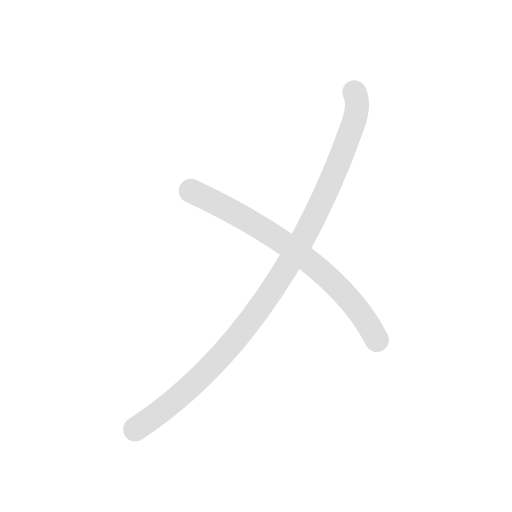
t = 0.00 s
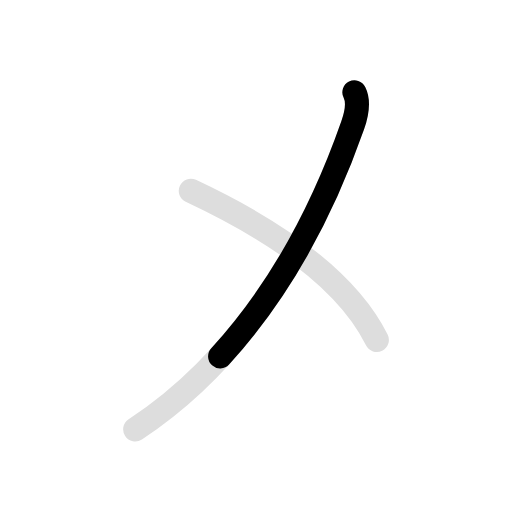
t = 0.75 s
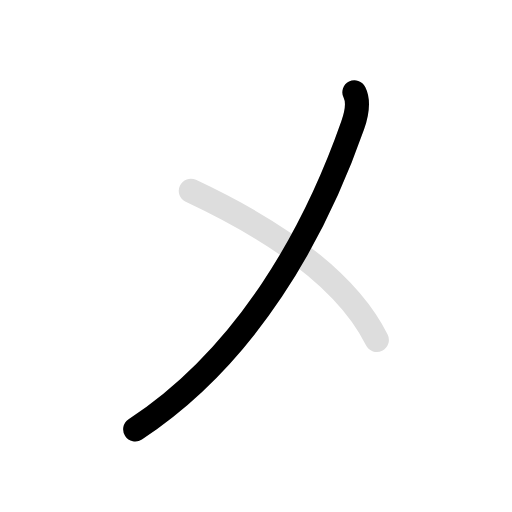
t = 1.35 s
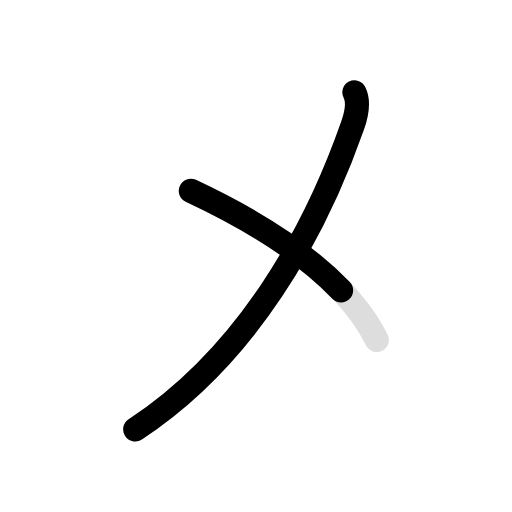
t = 2.15 s
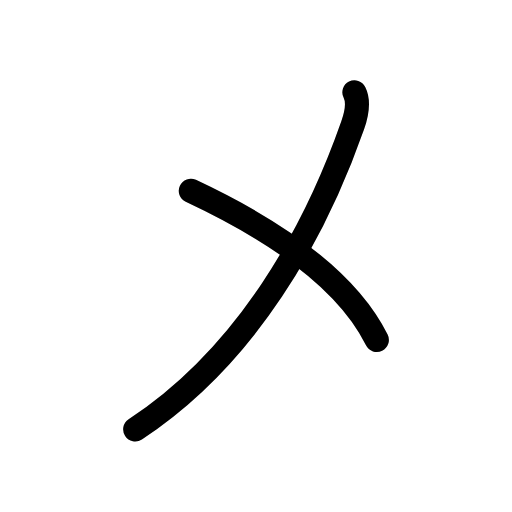
t = 2.60 s
t = 3.50 s: frame unchanged from t = 2.60 s, image omitted

The animated SVG that drew these frames (rendered in a browser with its animation timeline set to each time). Animation: 4 SMIL elements (animate=3,set=1); one cycle of 3.50 s, repeats indefinitely.

<svg id="kvg-030e1" class="kanjivg" viewBox="0 0 106 106" width="106" height="106" xmlns="http://www.w3.org/2000/svg" xmlns:xlink="http://www.w3.org/1999/xlink" xml:space="preserve" version="1.1" baseProfile="full"><defs><style type="text/css">path.black{fill:none;stroke:black;stroke-width:5;stroke-linecap:round;stroke-linejoin:round;}path.grey{fill:none;stroke:#ddd;stroke-width:5;stroke-linecap:round;stroke-linejoin:round;}path.stroke{fill:none;stroke:black;stroke-width:5;stroke-linecap:round;stroke-linejoin:round;}text{font-size:16px;font-family:Segoe UI Symbol,Cambria Math,DejaVu Sans,Symbola,Quivira,STIX,Code2000;-webkit-touch-callout:none;cursor:pointer;-webkit-user-select:none;-khtml-user-select:none;-moz-user-select:none;-ms-user-select:none;user-select: none;}text:hover{color:#777;}#reset{font-weight:bold;}</style><marker id="markerStart" markerWidth="8" markerHeight="8" style="overflow:visible;"><circle cx="0" cy="0" r="1.5" style="stroke:none;fill:red;fill-opacity:0.5;"/></marker><marker id="markerEnd" style="overflow:visible;"><circle cx="0" cy="0" r="0.8" style="stroke:none;fill:blue;fill-opacity:0.5;"><animate attributeName="opacity" from="1" to="0" dur="3s" repeatCount="indefinite" /></circle></marker></defs><path d="M73.38,19.12c0.88,1.75,0.48,4.44-0.38,6.88c-7.75,22.12-21.75,47.62-45,62.88" class="grey" /><path d="M39.51,39.5c16.54,7.76,32.12,18,38.5,30.88" class="grey" /><path d="M73.38,19.12c0.88,1.75,0.48,4.44-0.38,6.88c-7.75,22.12-21.75,47.62-45,62.88" class="stroke" stroke-dasharray="150"><animate attributeName="stroke-dashoffset" from="150" to="0" dur="1.8s" begin="0.0s" fill="freeze" /></path><path d="M39.51,39.5c16.54,7.76,32.12,18,38.5,30.88" class="stroke" stroke-dasharray="150"><set attributeName="opacity" to="0" dur="1.7s" /><animate attributeName="stroke-dashoffset" from="150" to="0" dur="1.8s" begin="1.7s" fill="freeze" /></path></svg>
